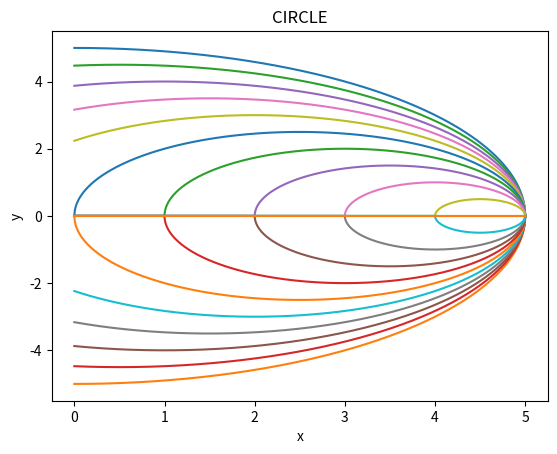

Reproduce this figure in Python.
#!/usr/bin/env python3
# -*- coding: utf-8 -*-
"""
Created on Sat Nov 19 13:31:21 2022

[redacted]
"""
from numpy import linspace,array,transpose
from matplotlib import pyplot as plt

def Plot(x,y):
    plt.title("CIRCLE") 
    plt.xlabel("x") 
    plt.ylabel("y") 
    plt.plot(x,y) 
    plt.show()

    
def CircleGenerator(Time,t,SpeedOfSound,StartingPoint,SpeedOfParticle,Frequency,XRange):
    YRange=[]
    NewStartingPoint=StartingPoint+t*SpeedOfParticle
    for x in XRange:
        YSquared=((Time-t)*SpeedOfSound)**2-(x-NewStartingPoint[0])**2
        if YSquared<0:
            y=[0,0]
            YRange.append(y)
            
        else:
            y=[YSquared**0.5+NewStartingPoint[1], -YSquared**0.5+NewStartingPoint[1]]
            YRange.append(y)
    return YRange


def COMPILE(range1,range2):
    
    MainSize=len(range1)
    MainSizeRange=linspace(0,MainSize-1,MainSize)
    LittleSize=len(range2[0])
    LittleSizeRange=linspace(0,LittleSize-1,LittleSize)
    for a in MainSizeRange:
        for b in LittleSizeRange:
            range1[int(a)].append(range2[int(a)][int(b)])
    return range1


Time=5
Frequency=2
TimeRange=linspace(Time/(Frequency*Time),Time,Frequency*Time)
SpeedOfSound=1
StartingPoint=array([0,0])
XRange=(linspace(0,5,1000))
SpeedOfParticle=array([1,0])
Y0=CircleGenerator(Time,0,SpeedOfSound,StartingPoint,SpeedOfParticle,Frequency,XRange)
#print(Y0)
for t in TimeRange:
    Y1=CircleGenerator(Time,t,SpeedOfSound,StartingPoint,SpeedOfParticle,Frequency,XRange)
    Y0=COMPILE(Y0,Y1)
Plot(XRange,Y0)
